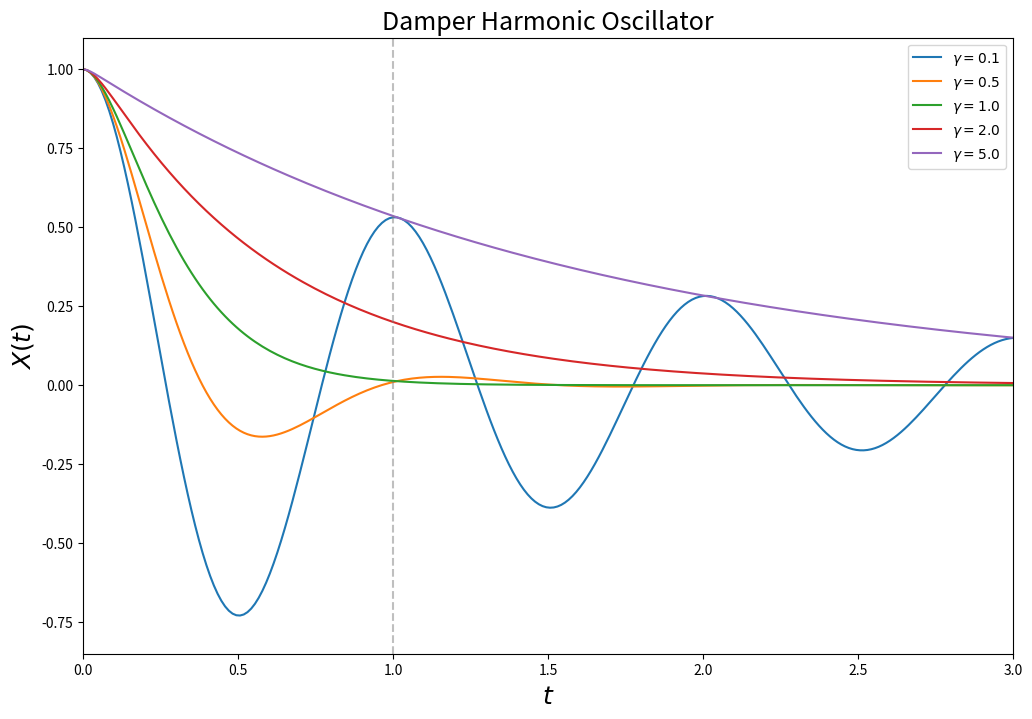

This chart was generated by the following Python code:
#%%
import numpy as np
import matplotlib.pyplot as plt
import sympy
sympy.init_printing()

t, omega0, gamma = sympy.symbols('t, omega_0, gamma', positive=True)
X = sympy.Function('x')

ode = sympy.Eq(X(t).diff(t, 2) + (2* gamma * omega0 * X(t).diff(t)) + ((omega0**2 *X(t))), 0)
ode_soln = sympy.dsolve(ode)

ics = {X(0): 1, X(t).diff(t).subs(t, 0): 0}
def apply_ics(sol, ics, x, known_params):
    free_params = sol.free_symbols - set(known_params) 
    eq = [((sol.lhs.diff(x, n)-sol.rhs.diff(x, n)).subs(x, 0).subs(ics)) for n in range(len(ics))]
    C_solns = sympy.solve(eq, free_params)
    return sol.subs(C_solns)

solution = apply_ics(ode_soln, ics, t, [omega0, gamma])
X_critical = sympy.limit(solution.rhs, gamma, 1)

fig, ax = plt.subplots(figsize=(12, 8), subplot_kw={})
w0 = 2 *sympy.pi
tt = np.linspace(0, 3, 250)
for g in [0.1, 0.5, 1.0, 2.0, 5.0]:
    if g == 1:
        x_t = sympy.lambdify(t, X_critical.subs({omega0:w0}), 'numpy')

    else:
        x_t = sympy.lambdify(t, solution.rhs.subs({gamma:g, omega0:w0}),  'numpy')

    ax.plot(tt, x_t(tt).real, label=r"$\gamma = %.1f$" % g)
ax.set_xlim(tt.min(), tt.max())
ax.set_ylim(-0.85, 1.1)
ax.axvline(1, color='gray', linestyle='--', alpha=0.5)
ax.set_xlabel(r"$t$", fontsize=18)
ax.set_ylabel(r"$X(t)$", fontsize=18)
ax.legend()
ax.set_title('Damper Harmonic Oscillator', fontsize=18)
plt.show()
# %%
